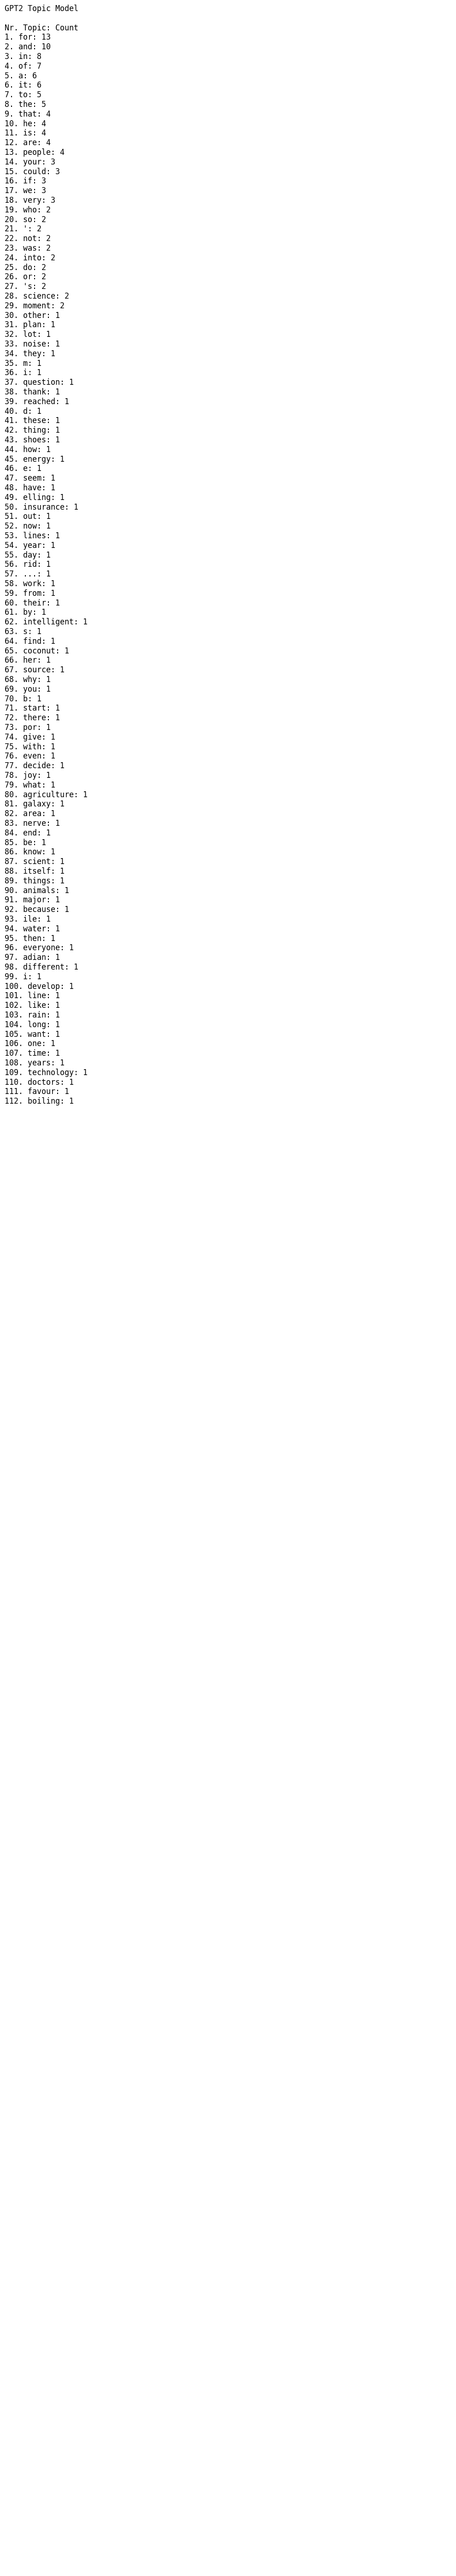

The Python source for this figure:
import json
import matplotlib.pyplot as plt

# Load the topic mappings from the JSON file
with open('gpt-2topicmappings.json', 'r', encoding='utf-8') as f:
    topic_mappings = json.load(f)

# Sort topics by the number of files, in descending order
sorted_topics = sorted(topic_mappings.items(), key=lambda item: len(item[1]), reverse=True)
# Create a list of strings, each containing the topic and the count of files
topics_list = [f'{idx + 1}. {topic.strip()}: {len(files)}' for idx, (topic, files) in enumerate(sorted_topics)]

def create_topic_image(topics_list, output_path):
    modelname = "GPT2 Topic Model\n"
    header = "Nr. Topic: Count"
    full_text = modelname + "\n" + header + "\n" + "\n".join(topics_list)
    # Adjust figure height based on the number of topics
    plt.figure(figsize=(10, max(0.5 * len(topics_list), 10)))
    # Place text at the top left, adjusting the vertical alignment
    plt.text(0, 1, full_text, ha='left', va='top', fontsize=12, family='monospace')
    plt.axis('off')
    plt.tight_layout()
    plt.savefig(output_path, bbox_inches='tight')

# Specify the output path for the generated image
output_path = 'gpt-2plot.png'
create_topic_image(topics_list, output_path)
